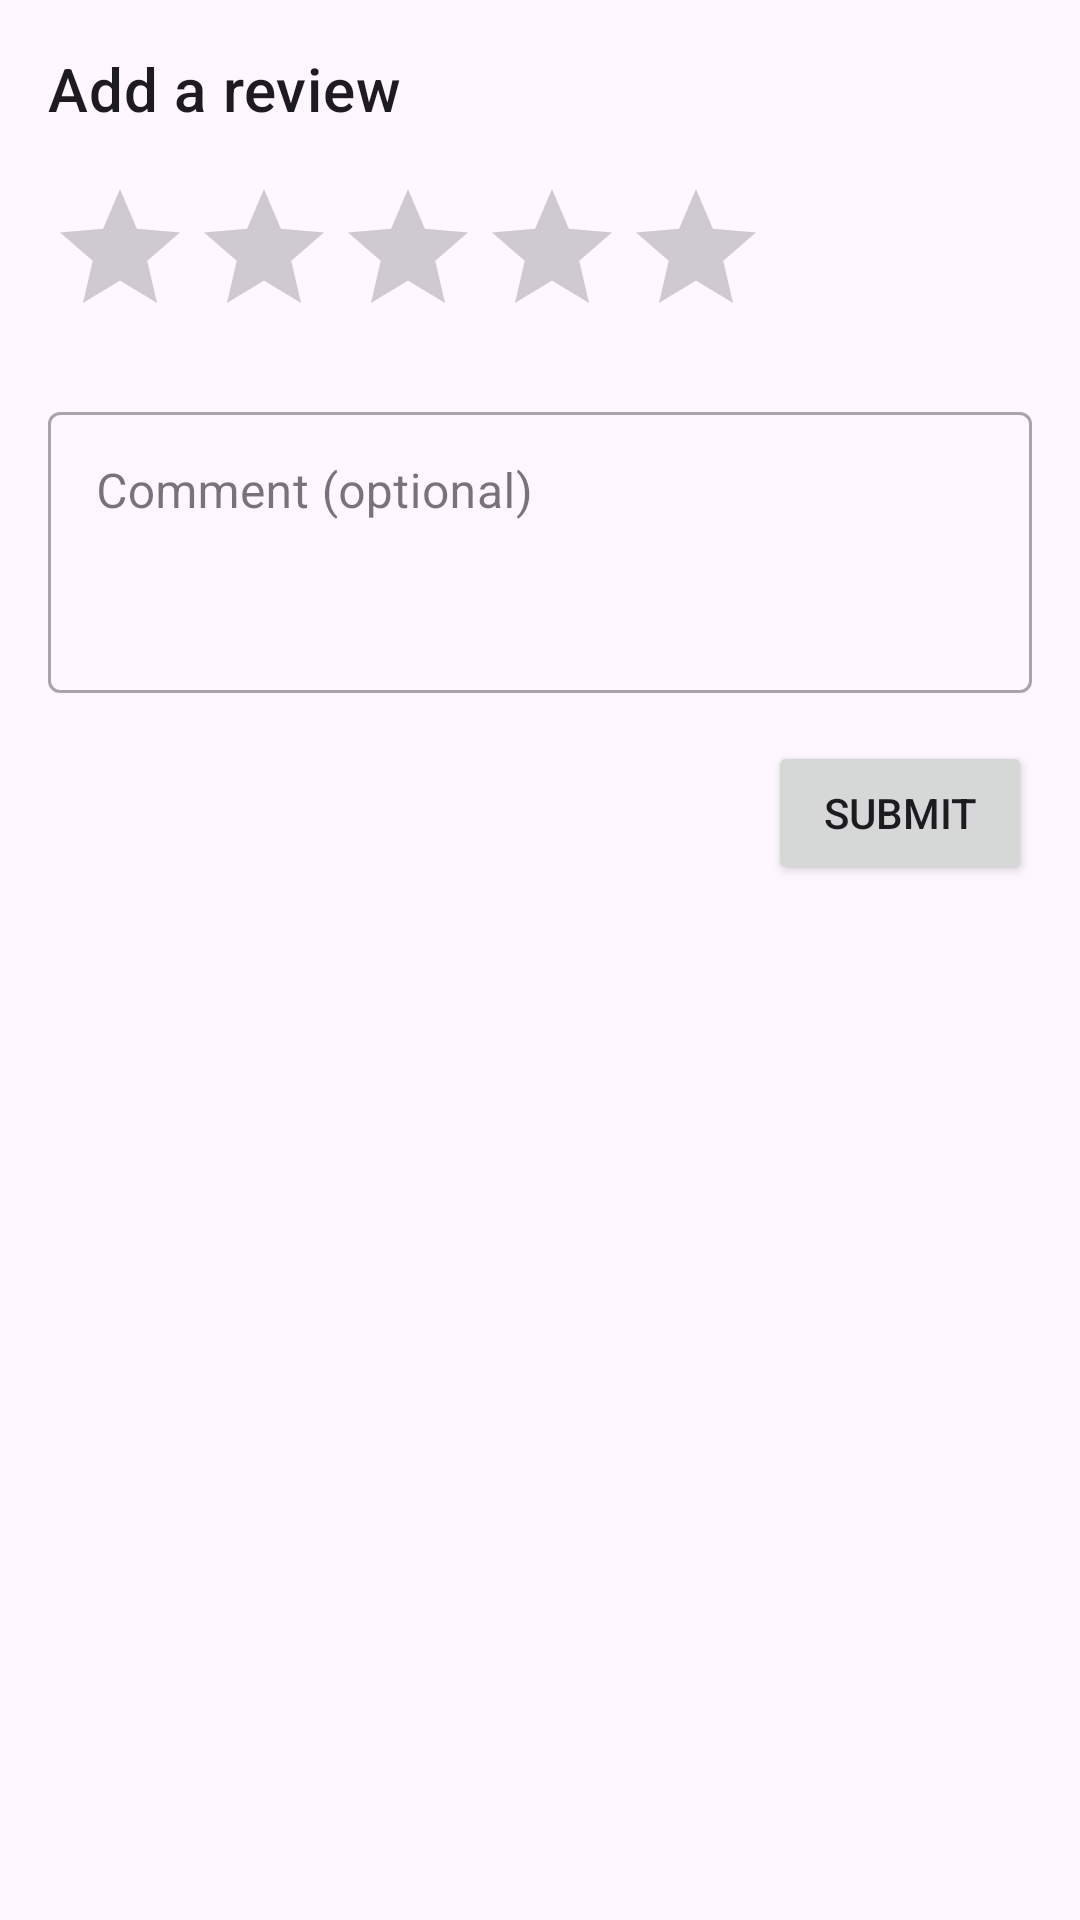

Here is an Android app screen rendered from its layout file. Give the layout XML and the strings, colors and styles it references.
<!-- AndroidManifest.xml: application theme Theme.ToiletFinder -->
<!-- res/layout/fragment_add_review.xml -->
<?xml version="1.0" encoding="utf-8"?>
<androidx.constraintlayout.widget.ConstraintLayout xmlns:android="http://schemas.android.com/apk/res/android"
    xmlns:app="http://schemas.android.com/apk/res-auto"
    xmlns:tools="http://schemas.android.com/tools"
    android:layout_width="match_parent"
    android:layout_height="match_parent"
    android:padding="16dp"
    tools:context=".AddReviewFragment">

    <TextView
        android:id="@+id/add_review_title"
        android:layout_width="wrap_content"
        android:layout_height="wrap_content"
        android:text="Add a review"
        android:textAppearance="@style/TextAppearance.MaterialComponents.Headline6"
        app:layout_constraintStart_toStartOf="parent"
        app:layout_constraintTop_toTopOf="parent" />

    <RatingBar
        android:id="@+id/review_rating_bar"
        android:layout_width="wrap_content"
        android:layout_height="wrap_content"
        android:layout_marginTop="16dp"
        android:numStars="5"
        android:stepSize="1"
        app:layout_constraintStart_toStartOf="parent"
        app:layout_constraintTop_toBottomOf="@+id/add_review_title" />

    <com.google.android.material.textfield.TextInputLayout
        android:id="@+id/review_comment_layout"
        style="@style/Widget.MaterialComponents.TextInputLayout.OutlinedBox"
        android:layout_width="0dp"
        android:layout_height="wrap_content"
        android:layout_marginTop="16dp"
        android:hint="Comment (optional)"
        app:layout_constraintEnd_toEndOf="parent"
        app:layout_constraintStart_toStartOf="parent"
        app:layout_constraintTop_toBottomOf="@+id/review_rating_bar">

        <com.google.android.material.textfield.TextInputEditText
            android:id="@+id/review_comment_edit_text"
            android:layout_width="match_parent"
            android:layout_height="wrap_content"
            android:gravity="top"
            android:inputType="textMultiLine"
            android:minLines="3" />

    </com.google.android.material.textfield.TextInputLayout>

    <Button
        android:id="@+id/submit_review_button"
        android:layout_width="wrap_content"
        android:layout_height="wrap_content"
        android:layout_marginTop="16dp"
        android:text="Submit"
        app:layout_constraintEnd_toEndOf="parent"
        app:layout_constraintTop_toBottomOf="@+id/review_comment_layout" />

</androidx.constraintlayout.widget.ConstraintLayout>
<!-- resources referenced by this layout -->
<resources>
  <style name="Theme.ToiletFinder" parent="Base.Theme.ToiletFinder" />
  <style name="Base.Theme.ToiletFinder" parent="Theme.Material3.DayNight.NoActionBar">
          
          
      </style>
</resources>
